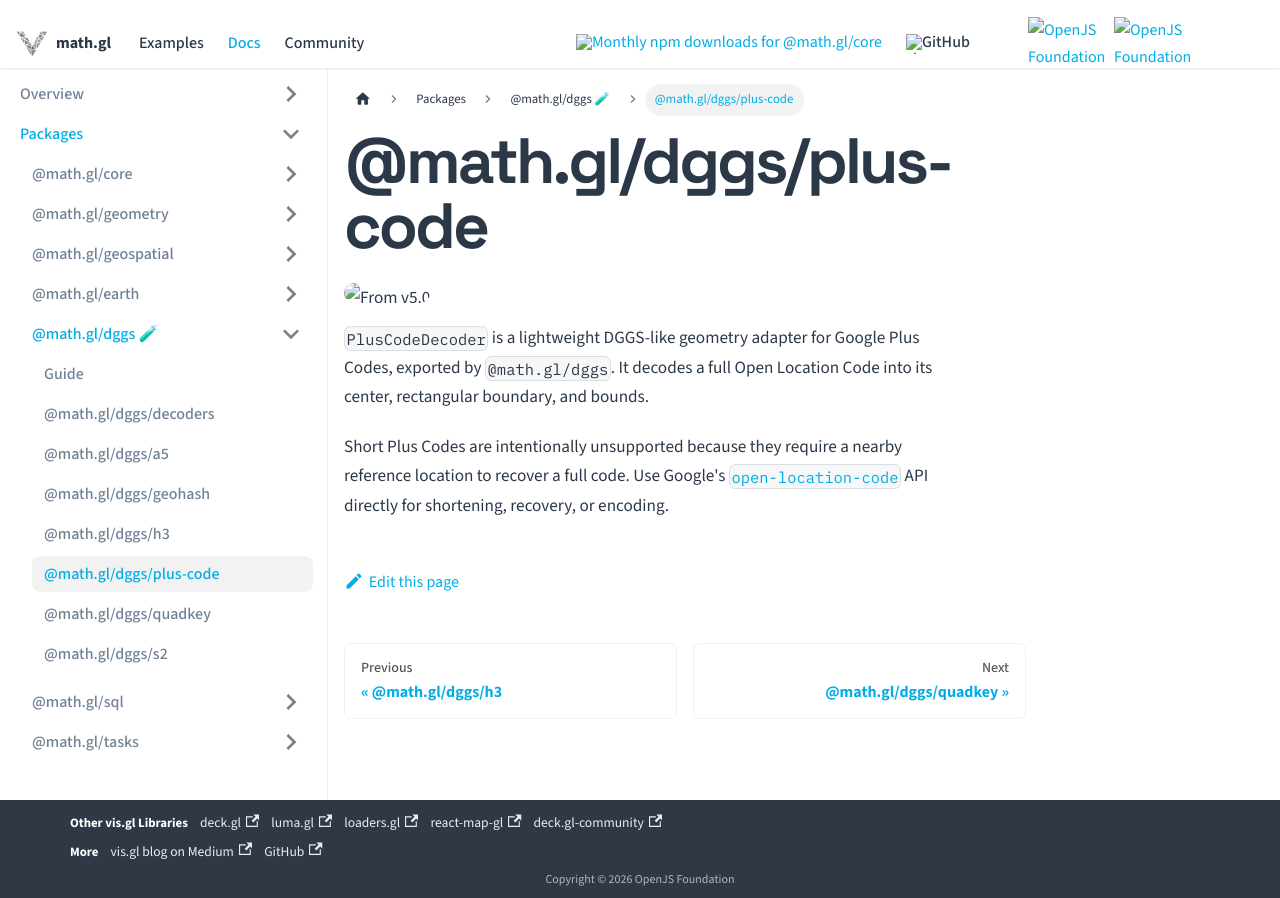

repository: visgl/math.gl · page: docs/modules/dggs/api-reference/plus-code.html · generator: docusaurus

# @math.gl/dggs/plus-code

<p class="badges">
  <img src="https://img.shields.io/badge/From-v5.0-blue.svg?style=flat-square" alt="From v5.0" />
</p>

`PlusCodeDecoder` is a lightweight DGGS-like geometry adapter for Google Plus Codes, exported by `@math.gl/dggs`. It decodes a full Open Location Code into its center, rectangular boundary, and bounds.

Short Plus Codes are intentionally unsupported because they require a nearby reference location to recover a full code. Use Google's [`open-location-code`](https://github.com/google/open-location-code) API directly for shortening, recovery, or encoding.
